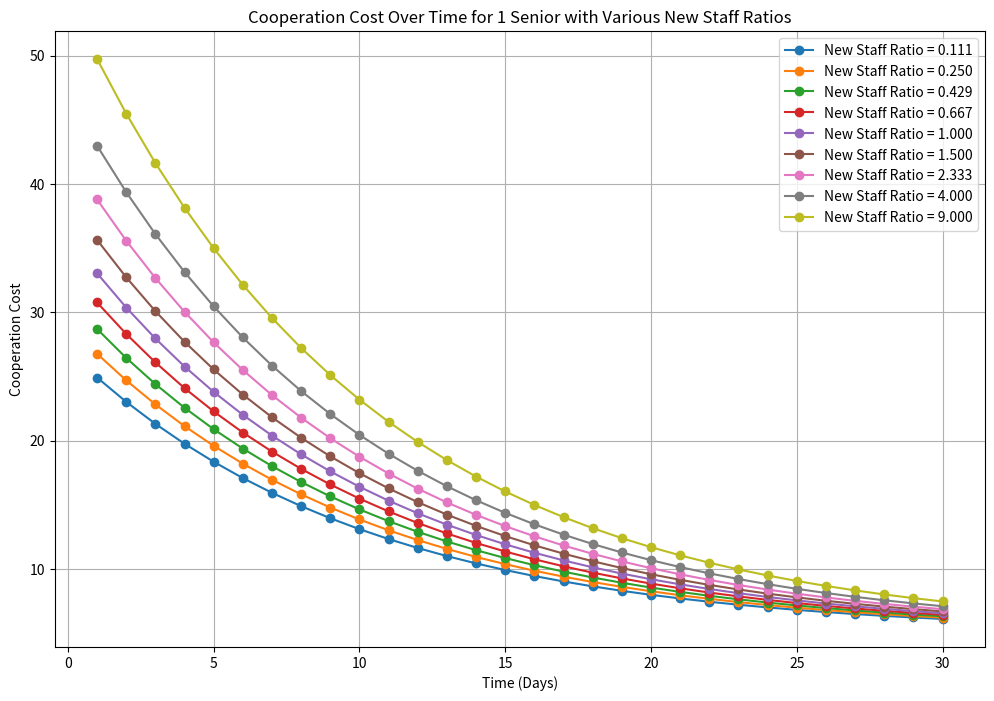

This chart was generated by the following Python code:
import matplotlib.pyplot as plt
import numpy as np

# Parameters for the model
C0 = 20  # Initial cooperation cost
k = 0.1  # Decay constant
C_min = 5  # Minimum cooperation cost after team becomes familiar
a = 10  # Constant for new staff cost
b = 2  # Scale factor for number of new staff
c = 5  # Base cost due to new staff

days = np.arange(1, 31)  # Time in days from 1 to 30
new_staff_ratios = [
    1 / 9,
    2 / 8,
    3 / 7,
    4 / 6,
    5 / 5,
    6 / 4,
    7 / 3,
    8 / 2,
    9 / 1,
]  # Ratios of new staff to existing staff

# Plotting setup
plt.figure(figsize=(12, 8))

# Loop over each new staff ratio
for n in new_staff_ratios:
    # Calculate cooperation cost over time for current number of new staff
    extra_costs_decay = (a * np.log(b * n + 1) + c) * np.exp(-k * days)
    cooperation_costs = (C0 - C_min) * np.exp(-k * days) + extra_costs_decay + C_min

    plt.plot(
        days,
        cooperation_costs,
        marker="o",
        linestyle="-",
        label=f"New Staff Ratio = {n:.3f}",
    )

# Finalizing the plot
plt.title("Cooperation Cost Over Time for 1 Senior with Various New Staff Ratios")
plt.xlabel("Time (Days)")
plt.ylabel("Cooperation Cost")
plt.grid(True)
plt.legend()
plt.show()
